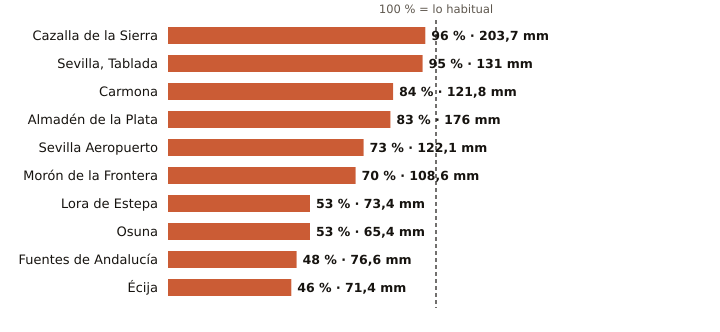

Source data for this figure (header and first rows):
estacion, provincia, indicativo, mm_otono, referencia_mm, pct, periodo_referencia, hasta, hora
Cazalla de la Sierra, Sevilla, 5704B, 203.7, 212.4, 96, 1998-2025, 2026-11-25, 6
Sevilla, Tablada, Sevilla, 5790Y, 131.0, 137.4, 95, 2009-2025, 2026-11-25, 6
Carmona, Sevilla, 5702X, 121.8, 144.9, 84, 2008-2025, 2026-11-25, 5
Almadén de la Plata, Sevilla, 5733X, 176.0, 211.5, 83, 2006-2025, 2026-11-25, 5
Sevilla Aeropuerto, Sevilla, 5783, 122.1, 167.1, 73, 1991-2020, 2026-11-25, 6
Morón de la Frontera, Sevilla, 5796, 108.6, 155.6, 70, 1991-2020, 2026-11-25, 6
Lora de Estepa, Sevilla, 5612X, 73.4, 138.5, 53, 2005-2025, 2026-11-25, 4
Osuna, Sevilla, 5998X, 65.4, 123.2, 53, 2009-2025, 2026-11-25, 5
Fuentes de Andalucía, Sevilla, 5656, 76.6, 158.3, 48, 2009-2025, 2026-11-25, 5
Écija, Sevilla, 5641X, 71.4, 156.9, 46, 2001-2025, 2026-11-25, 6
